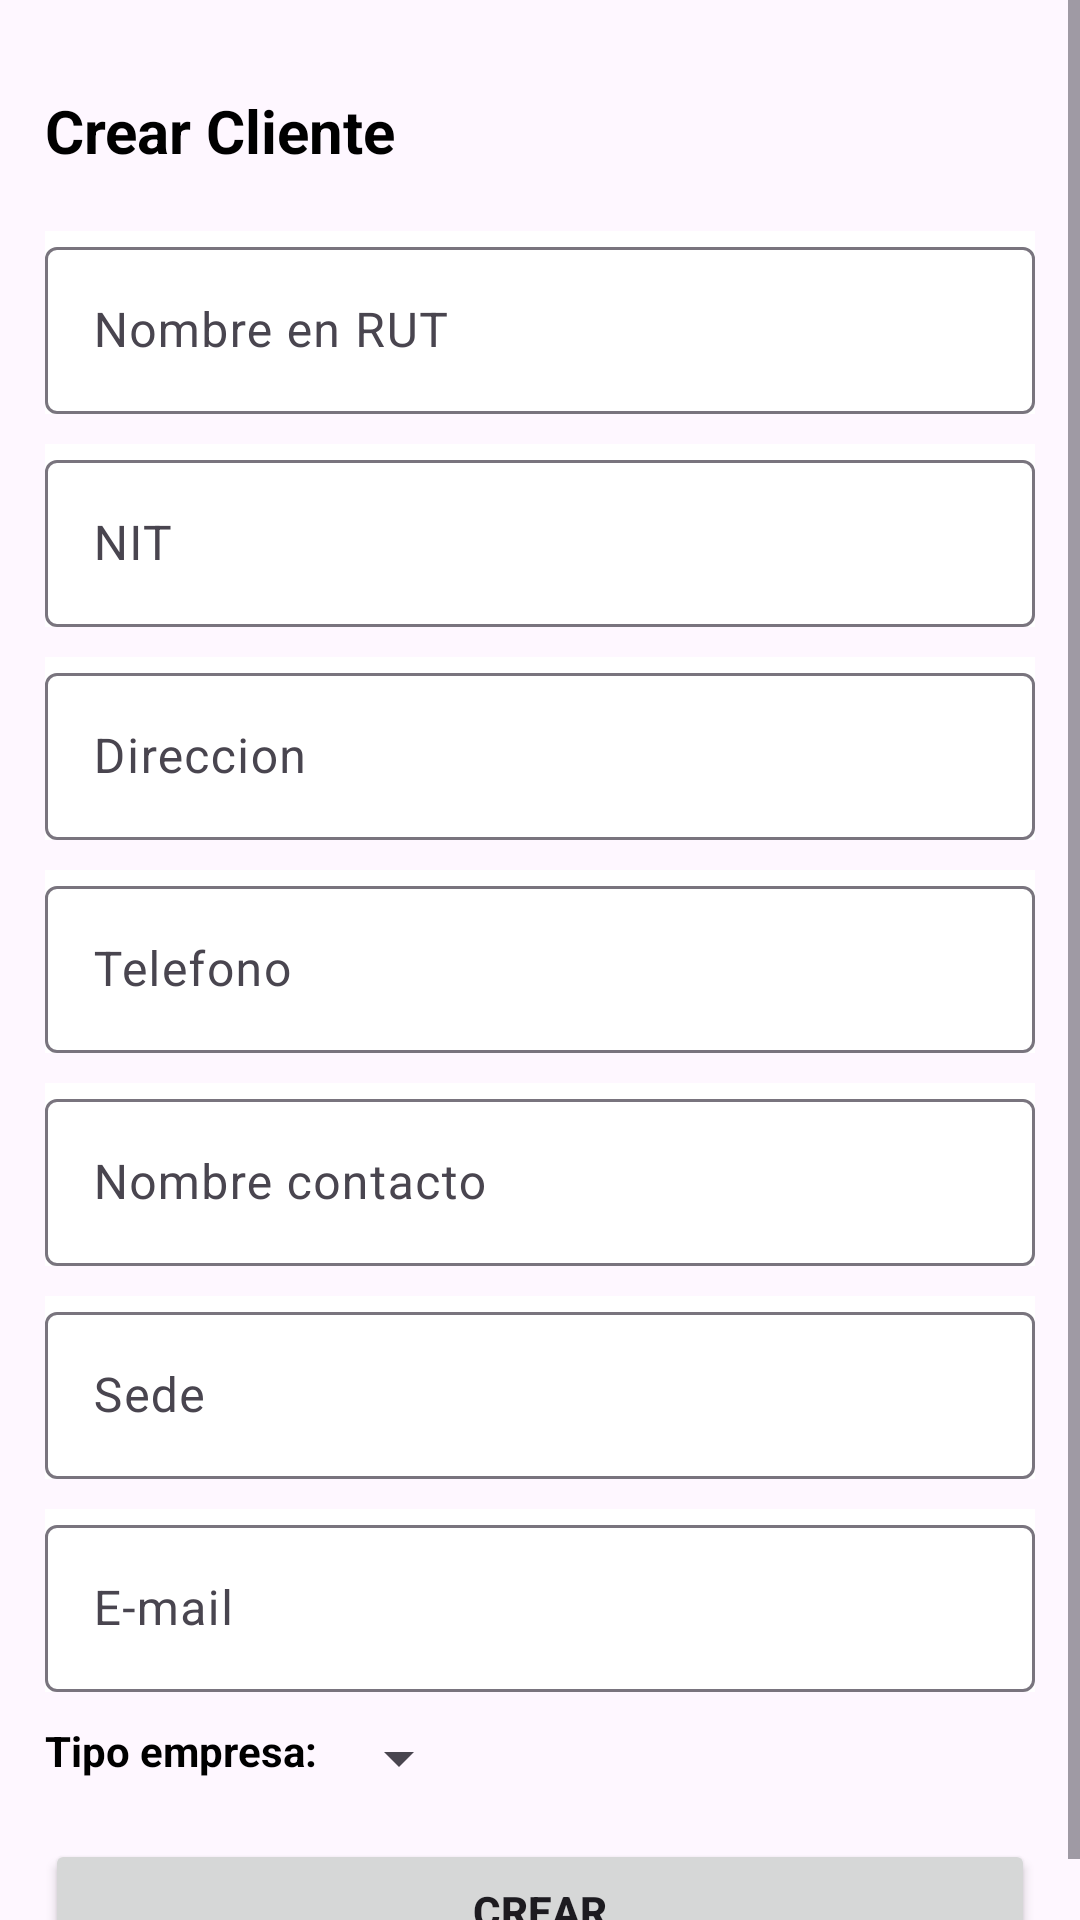

Here is an Android app screen rendered from its layout file. Give the layout XML and the strings, colors and styles it references.
<!-- AndroidManifest.xml: application theme Theme.MilenioApp -->
<!-- res/layout/fragment_crear_cliente.xml -->
<?xml version="1.0" encoding="utf-8"?>
<ScrollView xmlns:android="http://schemas.android.com/apk/res/android"
    xmlns:tools="http://schemas.android.com/tools"
    android:layout_width="match_parent"
    android:layout_height="match_parent"
    xmlns:app="http://schemas.android.com/apk/res-auto"
    tools:context=".ui.home.crearCliente.CrearClienteFragment"
    android:orientation="vertical">

    <LinearLayout
        android:layout_marginLeft="15dp"
        android:layout_marginRight="15dp"
        android:layout_width="match_parent"
        android:layout_height="match_parent"
        android:orientation="vertical"
        >


        <TextView
            android:layout_width="wrap_content"
            android:layout_height="wrap_content"
            android:text="Crear Cliente"
            android:textColor="@color/black"
            android:textStyle="bold"
            android:layout_marginTop="30dp"
            android:textSize="20dp"
            />
        <com.google.android.material.textfield.TextInputLayout
            style="?attr/textInputOutlinedStyle"
            android:layout_marginTop="20dp"
            android:layout_width="match_parent"
            android:layout_height="wrap_content"
            android:background="@color/white"
            android:hint="Nombre en RUT"
            app:errorTextColor="@color/black">

            <com.google.android.material.textfield.TextInputEditText
                android:id="@+id/tiRut"
                android:layout_width="match_parent"
                android:layout_height="wrap_content"
                android:inputType="textAutoComplete"
                android:textColor="@color/black" />

        </com.google.android.material.textfield.TextInputLayout>
        <com.google.android.material.textfield.TextInputLayout
            style="?attr/textInputOutlinedStyle"
            android:layout_marginTop="10dp"
            android:layout_width="match_parent"
            android:layout_height="wrap_content"
            android:background="@color/white"
            android:hint="NIT"
            app:errorTextColor="@color/black">

            <com.google.android.material.textfield.TextInputEditText
                android:id="@+id/tiNit"
                android:layout_width="match_parent"
                android:layout_height="wrap_content"
                android:inputType="textAutoComplete"
                android:textColor="@color/black" />

        </com.google.android.material.textfield.TextInputLayout>

        <com.google.android.material.textfield.TextInputLayout
            style="?attr/textInputOutlinedStyle"
            android:layout_marginTop="10dp"
            android:layout_width="match_parent"
            android:layout_height="wrap_content"
            android:background="@color/white"
            android:hint="Direccion"
            app:errorTextColor="@color/black">

            <com.google.android.material.textfield.TextInputEditText
                android:id="@+id/tiDireccion"
                android:layout_width="match_parent"
                android:layout_height="wrap_content"
                android:inputType="textAutoComplete"
                android:textColor="@color/black" />

        </com.google.android.material.textfield.TextInputLayout>
        <com.google.android.material.textfield.TextInputLayout
            style="?attr/textInputOutlinedStyle"
            android:layout_marginTop="10dp"
            android:layout_width="match_parent"
            android:layout_height="wrap_content"
            android:background="@color/white"
            android:hint="Telefono"
            app:errorTextColor="@color/black">

            <com.google.android.material.textfield.TextInputEditText
                android:id="@+id/tiTelefono"
                android:layout_width="match_parent"
                android:layout_height="wrap_content"
                android:inputType="textAutoComplete"
                android:textColor="@color/black" />

        </com.google.android.material.textfield.TextInputLayout>
        <com.google.android.material.textfield.TextInputLayout
            style="?attr/textInputOutlinedStyle"
            android:layout_marginTop="10dp"
            android:layout_width="match_parent"
            android:layout_height="wrap_content"
            android:background="@color/white"
            android:hint="Nombre contacto"
            app:errorTextColor="@color/black">

            <com.google.android.material.textfield.TextInputEditText
                android:id="@+id/tiNombre"
                android:layout_width="match_parent"
                android:layout_height="wrap_content"
                android:inputType="textAutoComplete"
                android:textColor="@color/black" />

        </com.google.android.material.textfield.TextInputLayout>
        <com.google.android.material.textfield.TextInputLayout
            style="?attr/textInputOutlinedStyle"
            android:layout_marginTop="10dp"
            android:layout_width="match_parent"
            android:layout_height="wrap_content"
            android:background="@color/white"
            android:hint="Sede"
            app:errorTextColor="@color/black">

            <com.google.android.material.textfield.TextInputEditText
                android:id="@+id/tiSede"
                android:layout_width="match_parent"
                android:layout_height="wrap_content"
                android:inputType="textAutoComplete"
                android:textColor="@color/black" />

        </com.google.android.material.textfield.TextInputLayout>
        <com.google.android.material.textfield.TextInputLayout
            style="?attr/textInputOutlinedStyle"
            android:layout_marginTop="10dp"
            android:layout_width="match_parent"
            android:layout_height="wrap_content"
            android:background="@color/white"
            android:hint="E-mail"
            app:errorTextColor="@color/black">

            <com.google.android.material.textfield.TextInputEditText
                android:id="@+id/tiEmail"
                android:layout_width="match_parent"
                android:layout_height="wrap_content"
                android:inputType="textAutoComplete"
                android:textColor="@color/black" />

        </com.google.android.material.textfield.TextInputLayout>

        <LinearLayout
            android:layout_width="match_parent"
            android:layout_height="wrap_content"
            android:layout_marginTop="10dp"
            android:orientation="horizontal"
            >

            <TextView
                android:layout_width="wrap_content"
                android:layout_height="wrap_content"
                android:textColor="@color/black"
                android:textStyle="bold"
                android:text="Tipo empresa: "/>

            <Spinner
                android:id="@+id/spinnerTipo"
                android:layout_width="wrap_content"
                android:layout_height="wrap_content"
                />

        </LinearLayout>

        <Button
            android:id="@+id/btnCrear"
            android:layout_marginTop="15dp"
            android:layout_width="match_parent"
            android:layout_height="wrap_content"
            android:textStyle="bold"
            android:text="Crear"/>
        </LinearLayout>

</ScrollView>
<!-- resources referenced by this layout -->
<resources>
  <color name="black">#000000</color>
  <color name="white">#FFFFFF</color>
  <style name="Theme.MilenioApp" parent="Base.Theme.MilenioApp" />
  <style name="Base.Theme.MilenioApp" parent="Theme.Material3.DayNight.NoActionBar">
          
          <item name="colorPrimary">@color/bluedark</item>
      </style>
  <color name="bluedark">#2F6699</color>
</resources>
